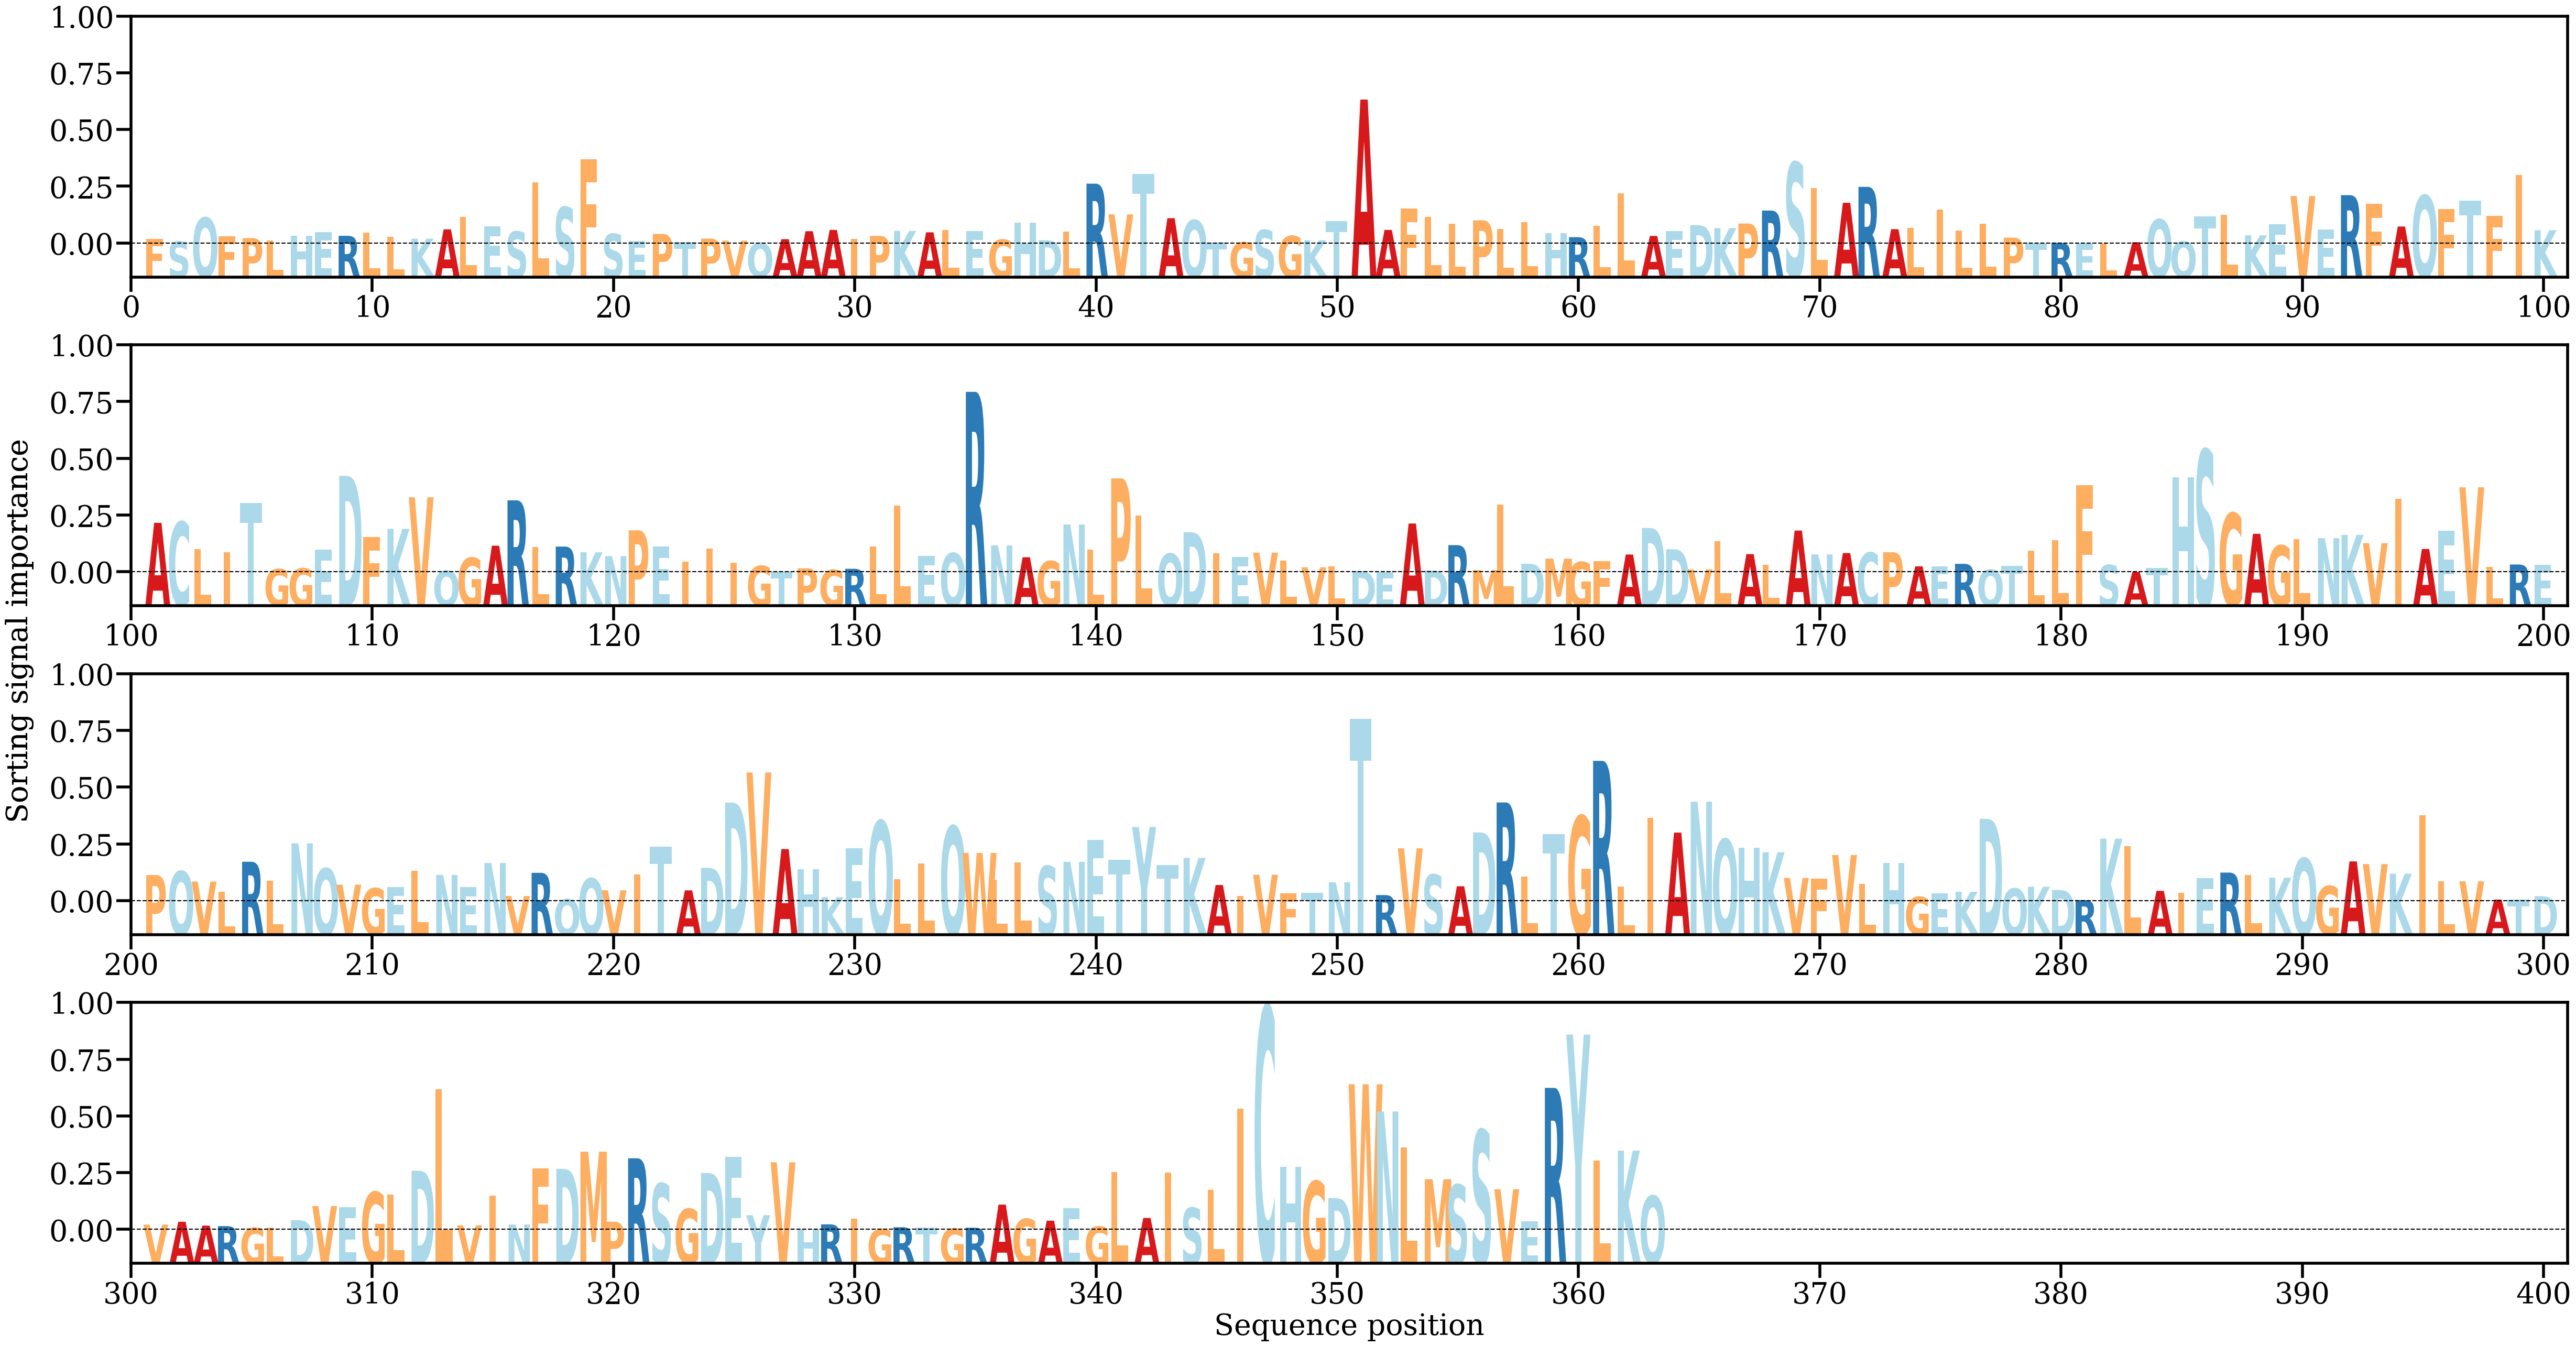

Data behind this chart, as committed beside it:
AA, Alpha
F, [0.00041013]
S, [0.00018398]
Q, [0.00223872]
F, [0.00060931]
P, [0.00047045]
L, [0.00025316]
H, [0.00066952]
E, [0.00100901]
R, [0.00067032]
L, [0.0009267]
L, [0.00058575]
K, [0.00042203]
A, [0.00122729]
L, [0.00231315]
E, [0.00149597]
S, [0.00104255]
L, [0.00530244]
S, [0.00314584]
F, [0.00726597]
S, [0.00083851]
E, [0.0002203]
P, [0.00083221]
T, [0.00014711]
P, [0.00042447]
V, [0.00024841]
Q, [3.93859e-05]
A, [0.00038057]
A, [0.001067]
A, [0.00117869]
I, [0.00042394]
P, [0.00066927]
K, [0.00109765]
A, [0.00097098]
L, [0.00117764]
E, [0.00106439]
G, [0.00033747]
H, [0.00179278]
D, [0.00029008]
L, [0.0010124]
R, [0.00517067]
V, [0.00251766]
T, [0.00602019]
A, [0.00218992]
Q, [0.00202214]
T, [7.151984e-05]
G, [0.00010759]
S, [0.00117194]
G, [0.00065743]
K, [0.00028324]
T, [0.00194959]
A, [0.01242909]
A, [0.00117822]
F, [0.00300877]
L, [0.00228208]
L, [0.00169533]
P, [0.00200696]
L, [0.00127753]
L, [0.00186536]
H, [0.00088363]
R, [0.00055312]
... 303 more rows
